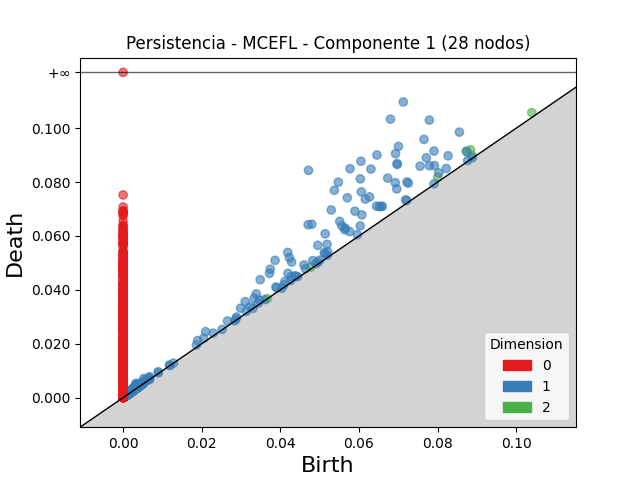

The file beside this chart, header and first rows:
dimension, birth, death
2, 0.08729, 0.09148
2, 0.08838, 0.09199
2, 0.104, 0.1058
2, 0.08006, 0.08182
2, 0.0888, 0.08985
2, 0.0477, 0.04843
2, 0.003487, 0.003725
2, 0.00338, 0.003589
2, 0.004121, 0.004227
2, 0.004259, 0.004364
2, 0.003877, 0.00397
2, 0.002018, 0.002104
2, 0.00151, 0.001573
2, 0.00173, 0.001773
2, 0.03669, 0.03673
2, 0.002174, 0.002203
2, 0.005035, 0.005052
2, 0.001615, 0.001627
2, 0.002175, 0.002184
2, 0.001427, 0.001434
2, 0.001774, 0.001778
2, 0.002578, 0.002579
2, 0.001711, 0.001712
1, 0.07129, 0.1097
1, 0.04717, 0.08435
1, 0.06803, 0.1034
1, 0.05773, 0.08498
1, 0.06049, 0.08774
1, 0.0646, 0.09004
1, 0.05476, 0.07998
1, 0.07792, 0.103
1, 0.05375, 0.07697
1, 0.07007, 0.09325
1, 0.06306, 0.08483
1, 0.06932, 0.09057
1, 0.06036, 0.08118
1, 0.07656, 0.09585
1, 0.06972, 0.08688
1, 0.05703, 0.07417
1, 0.04707, 0.0642
1, 0.06973, 0.08654
1, 0.05295, 0.06966
1, 0.04801, 0.06434
1, 0.06061, 0.07638
1, 0.06732, 0.0815
1, 0.08556, 0.09854
1, 0.07911, 0.09154
1, 0.03866, 0.05095
1, 0.06163, 0.07367
1, 0.04188, 0.05388
1, 0.07716, 0.08902
1, 0.06272, 0.0745
1, 0.06924, 0.07978
1, 0.07555, 0.08592
1, 0.05511, 0.0654
1, 0.05898, 0.06921
1, 0.03743, 0.04765
1, 0.04231, 0.05195
1, 0.05141, 0.0608
1, 0.03487, 0.04378
... 3,788 more rows
